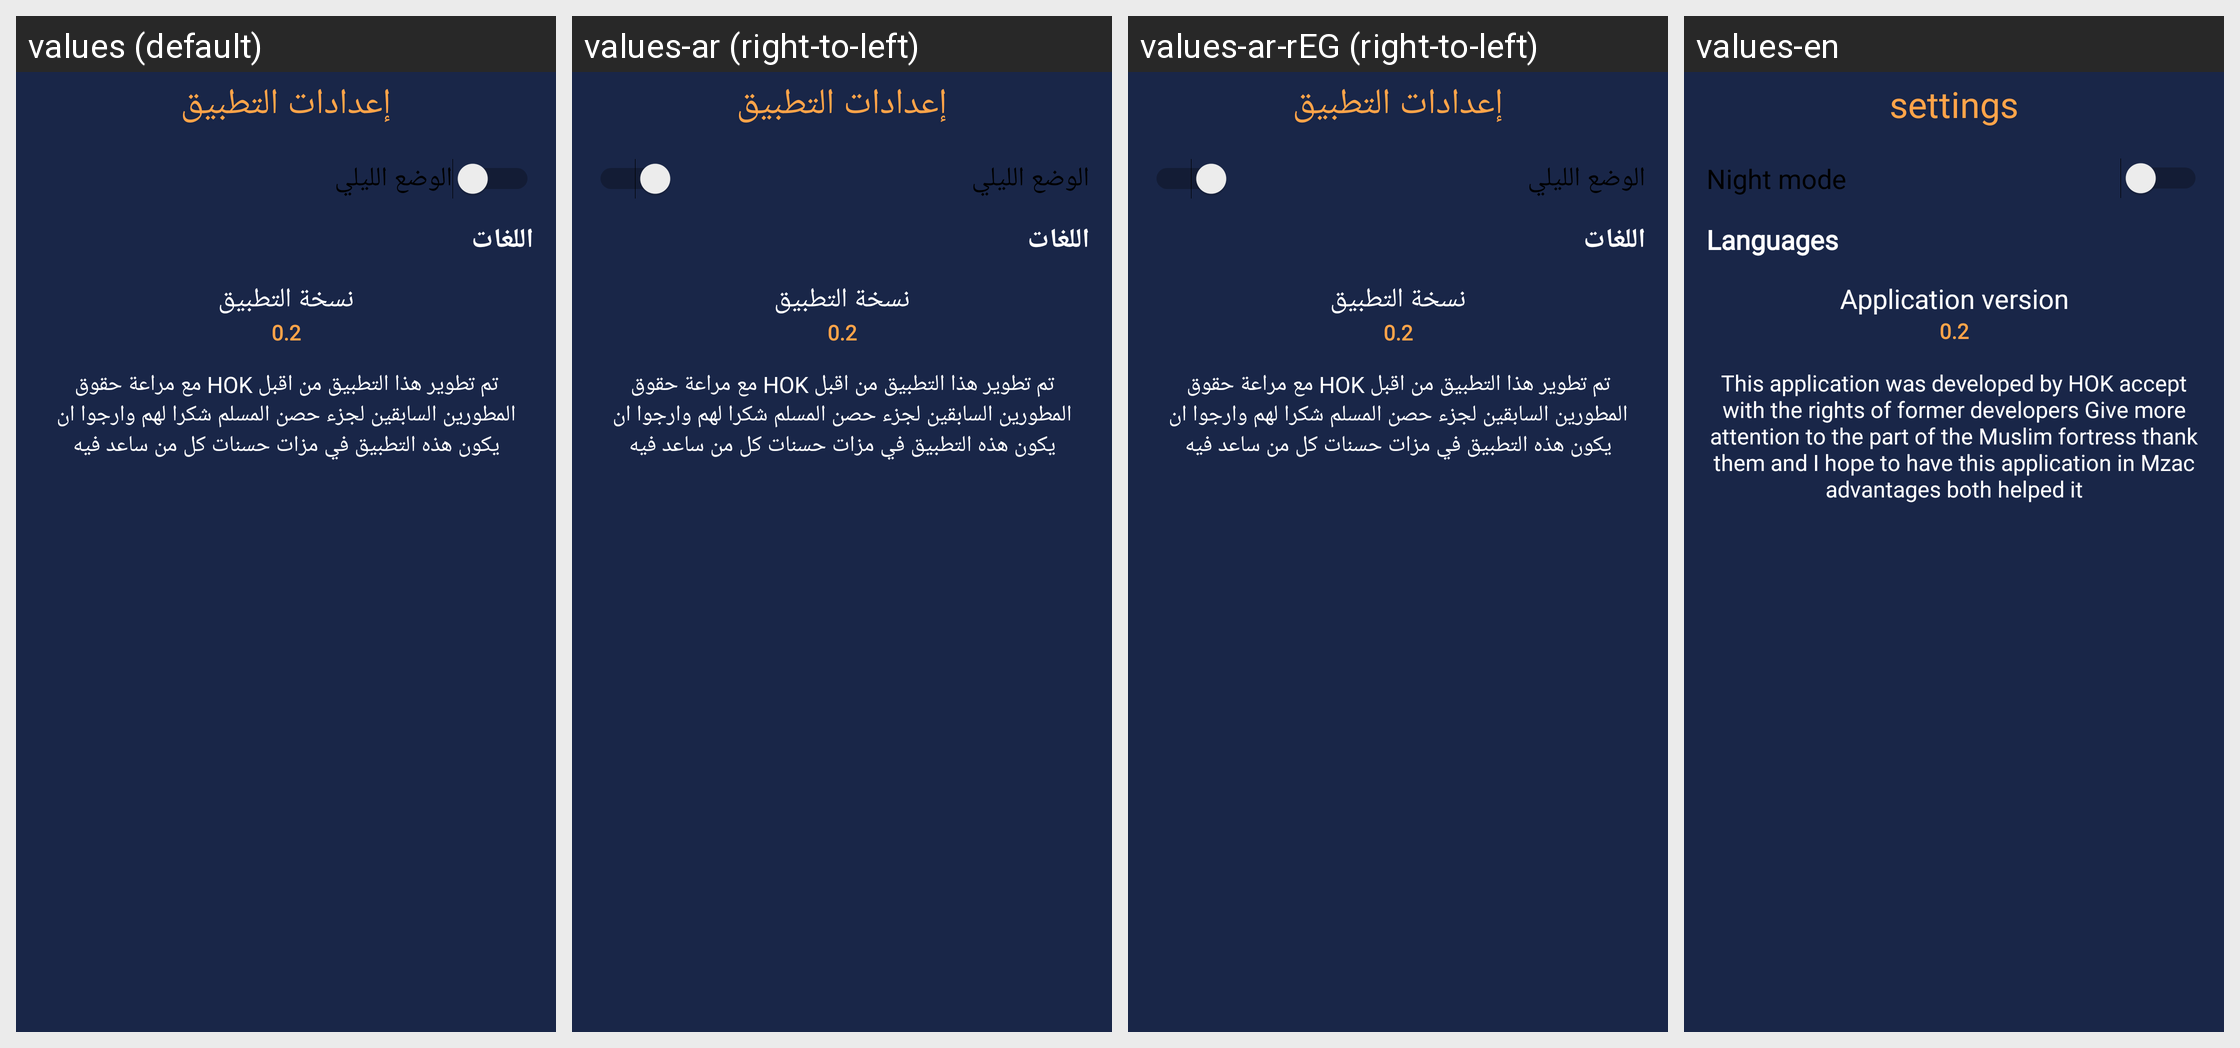

For this localized Android screen grid, give each drawn string resource with its value in every locale shown.
Android screen res/layout/activity_settingapp.xml rendered under 4 locales, left to right: values (default), values-ar (right-to-left), values-ar-rEG (right-to-left), values-en. Device: Nexus 5 (rendered at 1080×1920; each locale shown at half size, 540×960, under a caption strip naming it); theme AppTheme.
Strings drawn on this screen, with the default value and each locale's value (text and hints the layout hard-codes, and strings that could not be matched under every locale, appear in the picture but are not listed):

menu_aboutus
  values: إعدادات التطبيق
  values-ar: إعدادات التطبيق
  values-ar-rEG: إعدادات التطبيق
  values-en: settings

NightMode
  values: الوضع الليلي
  values-ar: الوضع الليلي
  values-ar-rEG: الوضع الليلي
  values-en: Night mode

Languages
  values: اللغات
  values-ar: اللغات
  values-ar-rEG: اللغات
  values-en: Languages

appversion
  values: نسخة التطبيق
  values-ar: نسخة التطبيق
  values-ar-rEG: نسخة التطبيق
  values-en: Application version

version
  values: 0.2
  values-ar: 0.2
  values-ar-rEG: 0.2
  values-en: 0.2  [not translated; the default value is used]

developedby
  values: تم تطوير هذا التطبيق من اقبل HOK مع مراعة حقوق المطورين السابقين لجزء حصن المسلم شكرا لهم وارجوا ان يكون هذه التطبيق في مزات حسنات كل من ساعد فيه
  values-ar: تم تطوير هذا التطبيق من اقبل HOK مع مراعة حقوق المطورين السابقين لجزء حصن المسلم شكرا لهم وارجوا ان يكون هذه التطبيق في مزات حسنات كل من ساعد فيه
  values-ar-rEG: تم تطوير هذا التطبيق من اقبل HOK مع مراعة حقوق المطورين السابقين لجزء حصن المسلم شكرا لهم وارجوا ان يكون هذه التطبيق في مزات حسنات كل من ساعد فيه
  values-en: This application was developed by HOK accept with the rights of former developers Give more attention to the part of the Muslim fortress thank them and I hope to have this application in Mzac advantages both helped it
